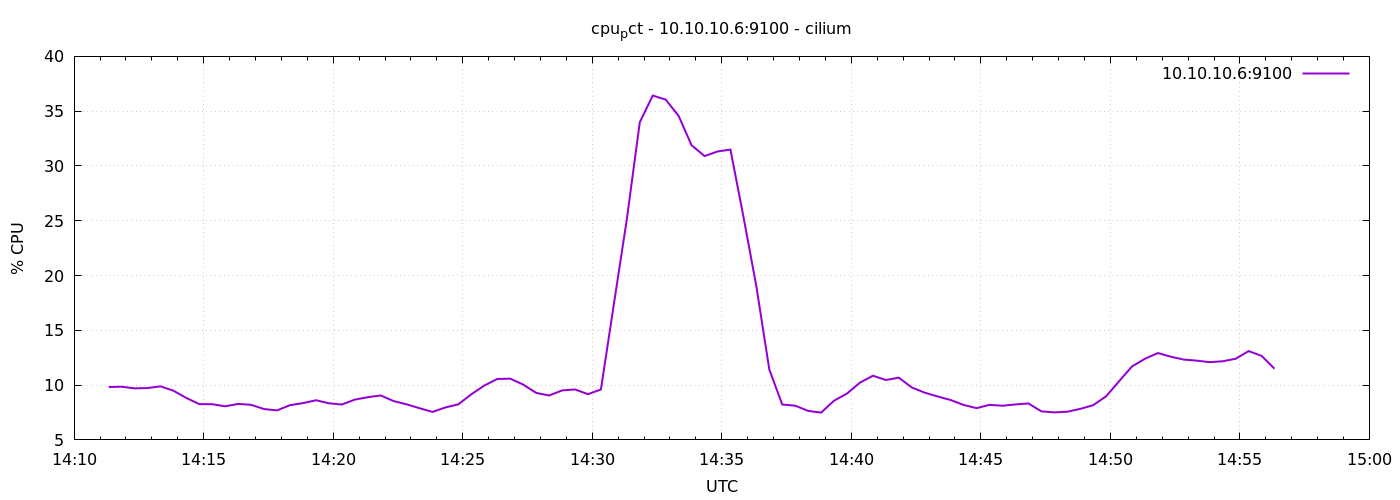

Source data for this figure (header and first rows):
1776953480	9.82380952380828
1776953510	9.852
1776953540	9.703
1776953570	9.733
1776953600	9.886
1776953630	9.49
1776953660	8.824
1776953690	8.267
1776953720	8.257
1776953750	8.067
1776953780	8.286
1776953810	8.2
1776953840	7.814
1776953870	7.695
1776953900	8.171
1776953930	8.357
1776953960	8.619
1776953990	8.343
1776954020	8.227
1776954050	8.676
1776954080	8.895
1776954110	9.057
1776954140	8.543
1776954170	8.248
1776954200	7.89
1776954230	7.557
1776954260	7.962
1776954290	8.248
1776954320	9.167
1776954350	9.962
1776954380	10.56
1776954410	10.59
1776954440	10.05
1776954470	9.29
1776954500	9.052
1776954530	9.514
1776954560	9.605
1776954590	9.171
1776954620	9.6
1776954650	17.38
1776954680	25.13
1776954710	33.98
1776954740	36.42
1776954770	36.06
1776954800	34.57
1776954830	31.89
1776954860	30.9
1776954890	31.32
1776954920	31.49
1776954950	25.39
1776954980	19.02
1776955010	11.43
1776955040	8.229
1776955070	8.124
1776955100	7.648
1776955130	7.49
1776955160	8.581
1776955190	9.233
1776955220	10.23
1776955250	10.86
1776955280	10.47
... 30 more rows
